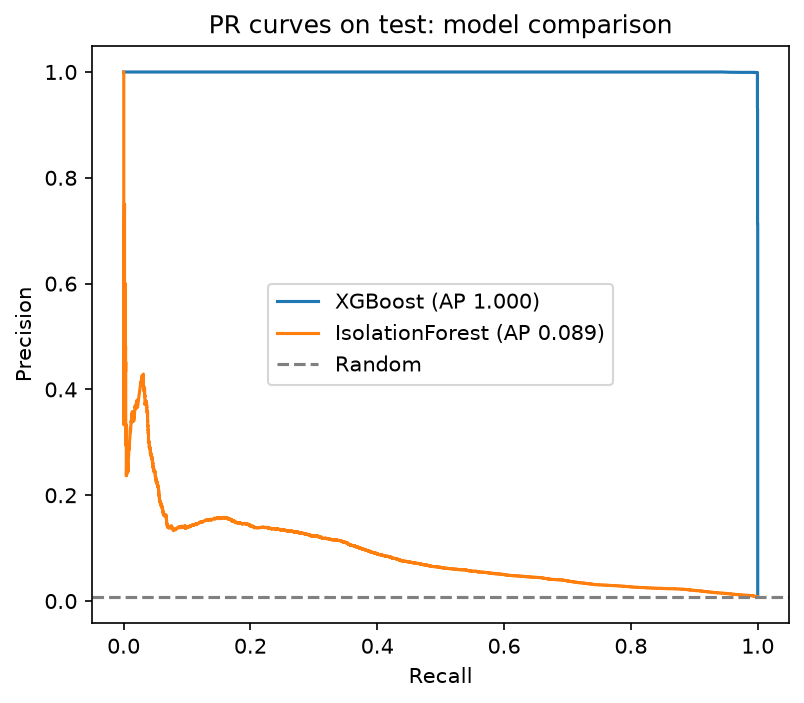

Values plotted in this chart, from the file beside it:
model, pr_auc, precision, recall, f1, recall_at_precision_90, recall_at_precision_50
XGBoost (supervised), 0.9999, 0.9991, 0.9955, 0.9973, 0.9998, 1.0
IsolationForest (unsupervised), 0.0895, 0.0968, 0.3817, 0.1544, 0.0002, 0.0028
